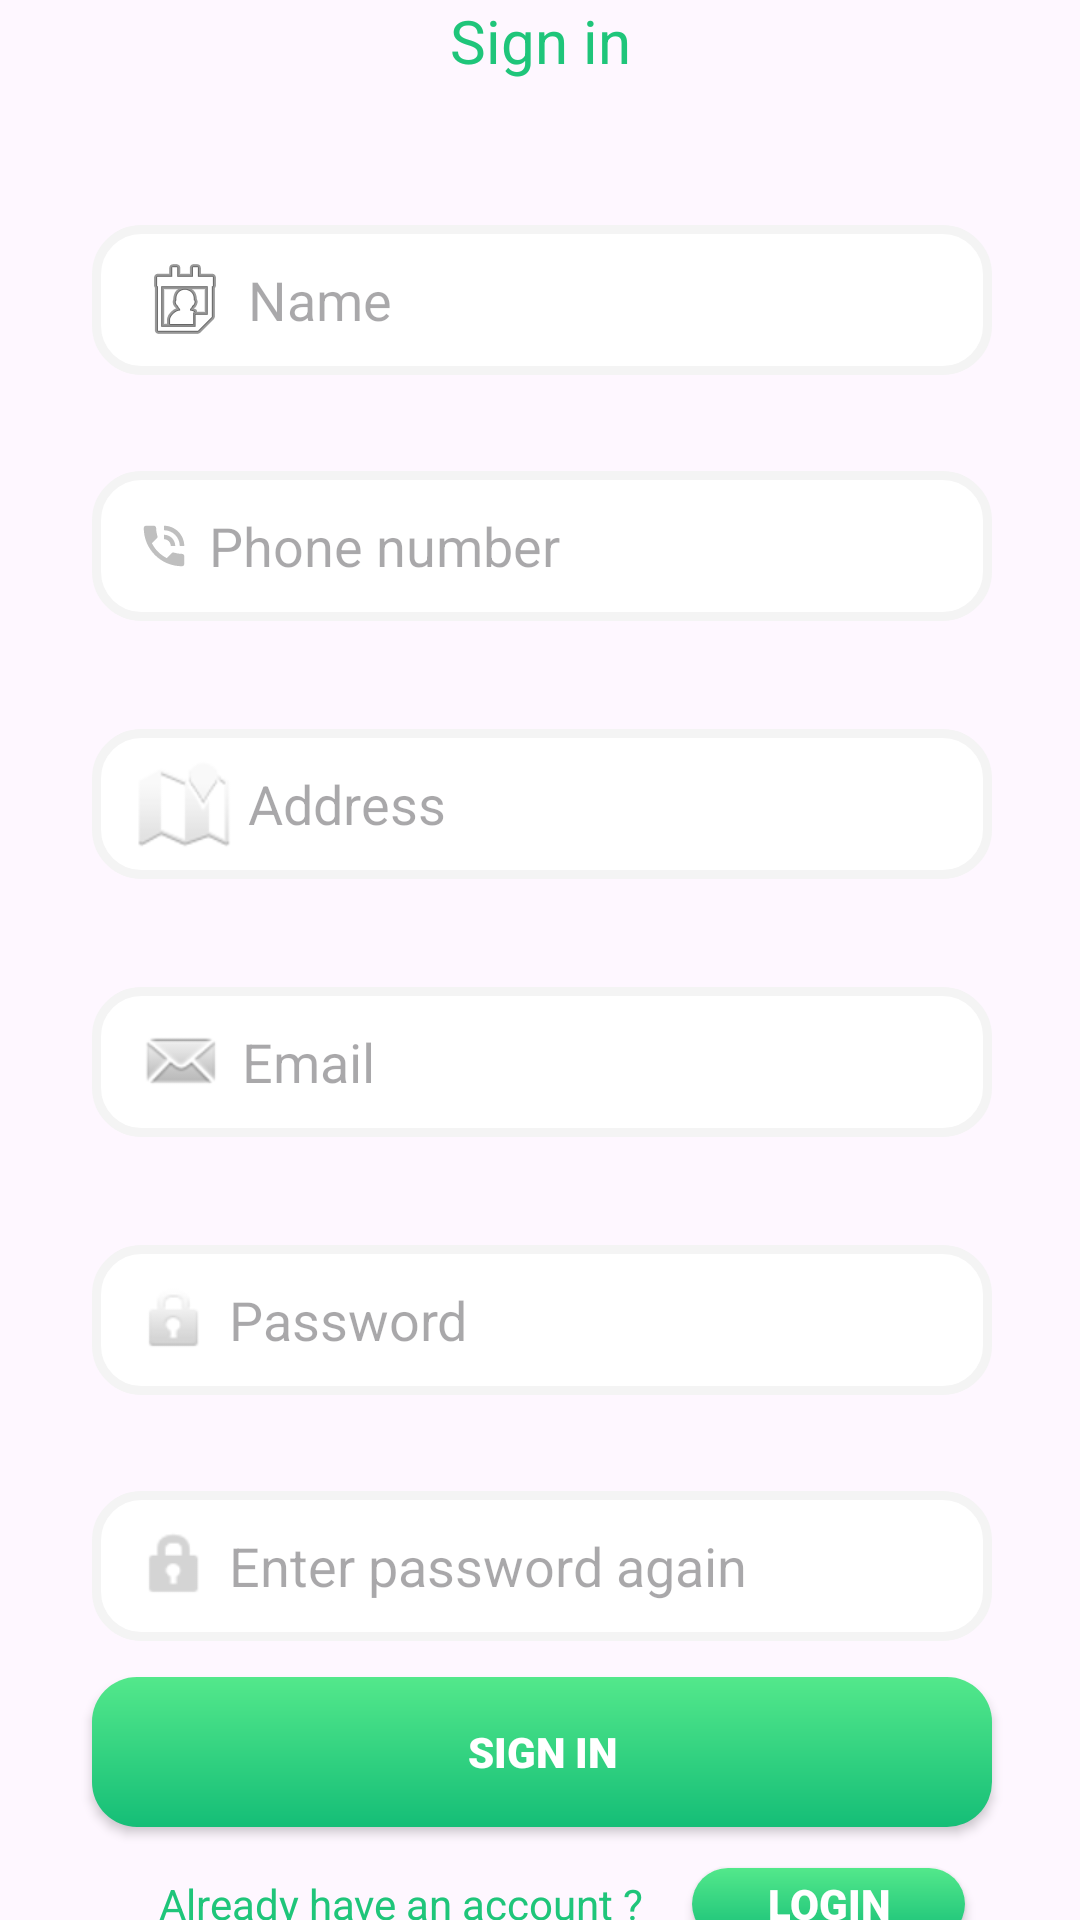

Layout XML and referenced resources for this Android screen:
<!-- AndroidManifest.xml: application theme Theme.Order_food -->
<!-- res/layout/activity_register.xml -->
<?xml version="1.0" encoding="utf-8"?>
<androidx.constraintlayout.widget.ConstraintLayout xmlns:android="http://schemas.android.com/apk/res/android"
    xmlns:app="http://schemas.android.com/apk/res-auto"
    xmlns:tools="http://schemas.android.com/tools"
    android:layout_width="match_parent"
    android:layout_height="match_parent"
    android:elevation="10dp"
    tools:context=".LoginActivity">

    <androidx.appcompat.widget.AppCompatButton
        android:id="@+id/login_btn"
        android:layout_width="91dp"
        android:layout_height="24dp"
        android:layout_marginStart="16dp"
        android:background="@drawable/greenbuttongradient"
        android:fontFamily="sans-serif-black"
        android:text="login"
        android:textColor="@color/white"
        app:layout_constraintBottom_toBottomOf="@+id/textView6"
        app:layout_constraintStart_toEndOf="@+id/textView6"
        app:layout_constraintTop_toTopOf="@+id/textView6" />

    <EditText
        android:id="@+id/edt_regis_phone"
        android:layout_width="300dp"
        android:layout_height="50dp"
        android:layout_marginTop="32dp"
        android:background="@drawable/inputfield"
        android:drawableLeft="@android:drawable/stat_sys_speakerphone"
        android:drawablePadding="6dp"
        android:drawableTint="#BFBFBF"
        android:ems="10"
        android:hint="Phone number"
        android:inputType="number"
        android:paddingLeft="15dp"
        app:layout_constraintEnd_toEndOf="@+id/edt_regis_name"
        app:layout_constraintHorizontal_bias="0.0"
        app:layout_constraintStart_toStartOf="@+id/edt_regis_name"
        app:layout_constraintTop_toBottomOf="@+id/edt_regis_name" />

    <TextView
        android:id="@+id/err_regis_phone"
        android:layout_width="wrap_content"
        android:layout_height="wrap_content"
        android:layout_marginBottom="8dp"
        android:text="Invalid account"
        android:textColor="@color/textError"
        android:visibility="invisible"
        app:layout_constraintBottom_toTopOf="@+id/edt_regis_phone"
        app:layout_constraintEnd_toEndOf="@+id/edt_regis_phone"
        app:layout_constraintHorizontal_bias="0.026"
        app:layout_constraintStart_toStartOf="@+id/edt_regis_phone" />

    <EditText
        android:id="@+id/edt_regis_re_password"
        android:layout_width="300dp"
        android:layout_height="50dp"
        android:layout_marginTop="32dp"
        android:background="@drawable/inputfield"
        android:drawableLeft="@android:drawable/ic_lock_idle_lock"
        android:drawablePadding="5dp"
        android:drawableTint="#D4D4D4"
        android:ems="10"
        android:hint="Enter password again"
        android:inputType="text|textPassword"
        android:paddingLeft="15dp"
        app:layout_constraintEnd_toEndOf="@+id/edt_regis_password"
        app:layout_constraintHorizontal_bias="0.0"
        app:layout_constraintStart_toStartOf="@+id/edt_regis_password"
        app:layout_constraintTop_toBottomOf="@+id/edt_regis_password" />

    <TextView
        android:id="@+id/err_regis_re_password"
        android:layout_width="wrap_content"
        android:layout_height="wrap_content"
        android:layout_marginBottom="8dp"
        android:text="TextView"
        android:textColor="@color/textError"
        android:visibility="invisible"
        app:layout_constraintBottom_toTopOf="@+id/edt_regis_re_password"
        app:layout_constraintEnd_toEndOf="@+id/edt_regis_re_password"
        app:layout_constraintHorizontal_bias="0.022"
        app:layout_constraintStart_toStartOf="@+id/edt_regis_re_password" />

    <TextView
        android:id="@+id/err_email4"
        android:layout_width="wrap_content"
        android:layout_height="wrap_content"
        android:layout_marginBottom="8dp"
        android:text="Invalid account"
        android:textColor="@color/textError"
        android:visibility="invisible"
        app:layout_constraintBottom_toTopOf="@+id/edt_regis_email"
        app:layout_constraintEnd_toEndOf="@+id/edt_regis_email"
        app:layout_constraintHorizontal_bias="0.034"
        app:layout_constraintStart_toStartOf="@+id/edt_regis_email" />

    <EditText
        android:id="@+id/edt_regis_address"
        android:layout_width="300dp"
        android:layout_height="50dp"
        android:layout_marginTop="36dp"
        android:background="@drawable/inputfield"
        android:drawableLeft="@android:drawable/ic_dialog_map"
        android:drawablePadding="5dp"
        android:ems="10"
        android:hint="Address"
        android:inputType="text"
        android:paddingLeft="15dp"
        app:layout_constraintEnd_toEndOf="@+id/edt_regis_phone"
        app:layout_constraintHorizontal_bias="1.0"
        app:layout_constraintStart_toStartOf="@+id/edt_regis_phone"
        app:layout_constraintTop_toBottomOf="@+id/edt_regis_phone" />

    <TextView
        android:id="@+id/err_regis_address"
        android:layout_width="wrap_content"
        android:layout_height="wrap_content"
        android:layout_marginBottom="8dp"
        android:text="Invalid account"
        android:textColor="@color/textError"
        android:visibility="invisible"
        app:layout_constraintBottom_toTopOf="@+id/edt_regis_address"
        app:layout_constraintEnd_toEndOf="@+id/edt_regis_address"
        app:layout_constraintHorizontal_bias="0.017"
        app:layout_constraintStart_toStartOf="@+id/edt_regis_address" />

    <EditText
        android:id="@+id/edt_regis_name"
        android:layout_width="300dp"
        android:layout_height="50dp"
        android:layout_marginTop="48dp"
        android:background="@drawable/inputfield"
        android:drawableLeft="@android:drawable/ic_menu_my_calendar"
        android:drawablePadding="5dp"
        android:ems="10"
        android:hint="Name"
        android:inputType="text"
        android:paddingLeft="15dp"
        app:layout_constraintEnd_toEndOf="@+id/textView5"
        app:layout_constraintHorizontal_bias="0.498"
        app:layout_constraintStart_toStartOf="@+id/textView5"
        app:layout_constraintTop_toBottomOf="@+id/textView5" />

    <TextView
        android:id="@+id/err_regis_name"
        android:layout_width="wrap_content"
        android:layout_height="wrap_content"
        android:layout_marginBottom="8dp"
        android:text="Invalid account"
        android:textColor="@color/textError"
        android:visibility="invisible"
        app:layout_constraintBottom_toTopOf="@+id/edt_regis_name"
        app:layout_constraintEnd_toEndOf="@+id/edt_regis_name"
        app:layout_constraintHorizontal_bias="0.034"
        app:layout_constraintStart_toStartOf="@+id/edt_regis_name" />

    <ImageView
        android:id="@+id/imageView"
        android:layout_width="53dp"
        android:layout_height="46dp"
        android:layout_marginTop="4dp"
        android:background="@drawable/icons"
        app:layout_constraintEnd_toEndOf="parent"
        app:layout_constraintHorizontal_bias="0.0"
        app:layout_constraintStart_toStartOf="parent"
        app:layout_constraintTop_toTopOf="parent" />

    <EditText
        android:id="@+id/edt_regis_email"
        android:layout_width="300dp"
        android:layout_height="50dp"
        android:layout_marginTop="36dp"
        android:background="@drawable/inputfield"
        android:drawableLeft="@android:drawable/sym_action_email"
        android:drawablePadding="5dp"
        android:ems="10"
        android:hint="Email"
        android:inputType="textEmailAddress"
        android:paddingLeft="15dp"
        app:layout_constraintEnd_toEndOf="@+id/edt_regis_address"
        app:layout_constraintHorizontal_bias="0.0"
        app:layout_constraintStart_toStartOf="@+id/edt_regis_address"
        app:layout_constraintTop_toBottomOf="@+id/edt_regis_address" />

    <TextView
        android:id="@+id/textView5"
        android:layout_width="wrap_content"
        android:layout_height="wrap_content"
        android:text="Sign in"
        android:textColor="@color/textColor"
        android:textSize="20sp"
        app:layout_constraintEnd_toEndOf="parent"
        app:layout_constraintStart_toStartOf="parent"
        app:layout_constraintTop_toTopOf="parent" />

    <EditText
        android:id="@+id/edt_regis_password"
        android:layout_width="300dp"
        android:layout_height="50dp"
        android:layout_marginTop="36dp"
        android:background="@drawable/inputfield"
        android:drawableLeft="@android:drawable/ic_lock_idle_lock"
        android:drawablePadding="5dp"
        android:ems="10"
        android:hint="Password"
        android:inputType="textPassword"
        android:paddingLeft="15dp"
        app:layout_constraintEnd_toEndOf="@+id/edt_regis_email"
        app:layout_constraintHorizontal_bias="0.0"
        app:layout_constraintStart_toStartOf="@+id/edt_regis_email"
        app:layout_constraintTop_toBottomOf="@+id/edt_regis_email" />

    <androidx.appcompat.widget.AppCompatButton
        android:id="@+id/register_btn"
        android:layout_width="300dp"
        android:layout_height="50dp"
        android:layout_marginTop="12dp"
        android:background="@drawable/greenbuttongradient"
        android:fontFamily="sans-serif-black"
        android:text="Sign in"
        android:textColor="@color/white"
        app:layout_constraintEnd_toEndOf="@+id/edt_regis_re_password"
        app:layout_constraintStart_toStartOf="@+id/edt_regis_re_password"
        app:layout_constraintTop_toBottomOf="@+id/edt_regis_re_password" />

    <TextView
        android:id="@+id/textView6"
        android:layout_width="wrap_content"
        android:layout_height="wrap_content"
        android:layout_marginStart="16dp"
        android:layout_marginTop="16dp"
        android:text="Already have an account ?"
        android:textColor="@color/textColor"
        app:layout_constraintEnd_toEndOf="@+id/register_btn"
        app:layout_constraintHorizontal_bias="0.051"
        app:layout_constraintStart_toStartOf="@+id/register_btn"
        app:layout_constraintTop_toBottomOf="@+id/register_btn" />

    <TextView
        android:id="@+id/err_regis_email"
        android:layout_width="wrap_content"
        android:layout_height="wrap_content"
        android:layout_marginBottom="8dp"
        android:text="Invalid account"
        android:textColor="@color/textError"
        android:visibility="invisible"
        app:layout_constraintBottom_toTopOf="@+id/edt_regis_email"
        app:layout_constraintEnd_toEndOf="@+id/edt_regis_email"
        app:layout_constraintHorizontal_bias="0.034"
        app:layout_constraintStart_toStartOf="@+id/edt_regis_email" />

    <TextView
        android:id="@+id/err_regis_password"
        android:layout_width="wrap_content"
        android:layout_height="wrap_content"
        android:layout_marginBottom="8dp"
        android:text="TextView"
        android:textColor="@color/textError"
        android:visibility="invisible"
        app:layout_constraintBottom_toTopOf="@+id/edt_regis_password"
        app:layout_constraintEnd_toEndOf="@+id/edt_regis_password"
        app:layout_constraintHorizontal_bias="0.029"
        app:layout_constraintStart_toStartOf="@+id/edt_regis_password" />

</androidx.constraintlayout.widget.ConstraintLayout>
<!-- resources referenced by this layout -->
<resources>
  <color name="textColor">#1FC57A</color>
  <color name="textError">#FF0057</color>
  <color name="white">#FFFFFFFF</color>
  <!-- drawable greenbuttongradient (drawable) -->
  <?xml version="1.0" encoding="utf-8"?>
  <shape xmlns:android="http://schemas.android.com/apk/res/android">
  <gradient android:angle="-45" android:startColor="#53e88b" android:endColor="#15be77" />
      <corners android:radius="15dp" />
  </shape>
  <!-- drawable inputfield (drawable) -->
  <?xml version="1.0" encoding="utf-8"?>
  <shape xmlns:android="http://schemas.android.com/apk/res/android">
  <solid android:color="@color/white" />
      <corners android:radius="15dp" />
      <stroke android:color="#f4f4f4" android:width="3dp"/>
  </shape>
  <style name="Theme.Order_food" parent="Base.Theme.Order_food" />
  <style name="Base.Theme.Order_food" parent="Theme.Material3.DayNight.NoActionBar">
          
          
      </style>
</resources>
